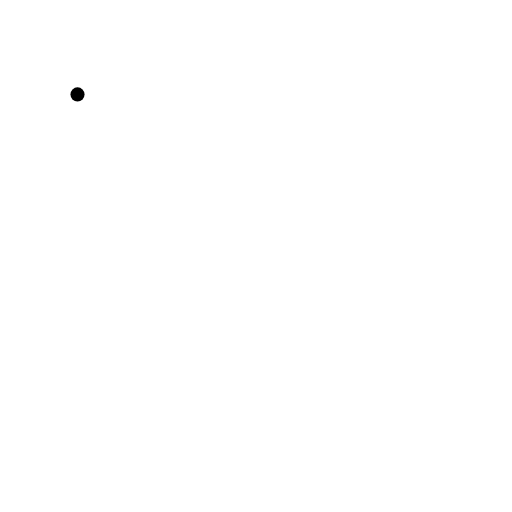
t = 0.00 s
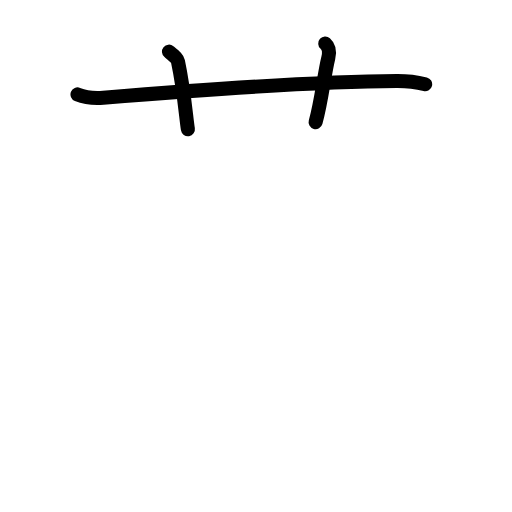
t = 2.80 s
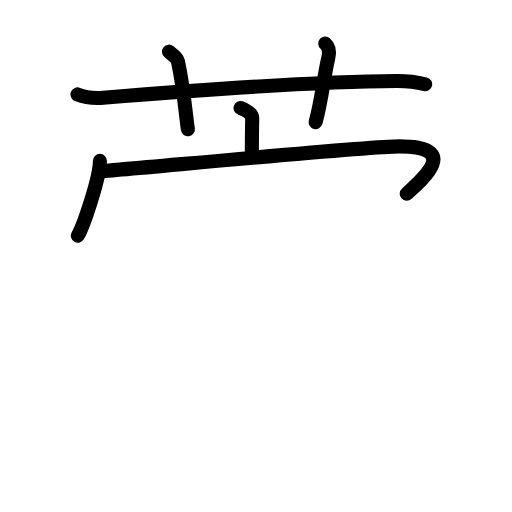
t = 5.60 s
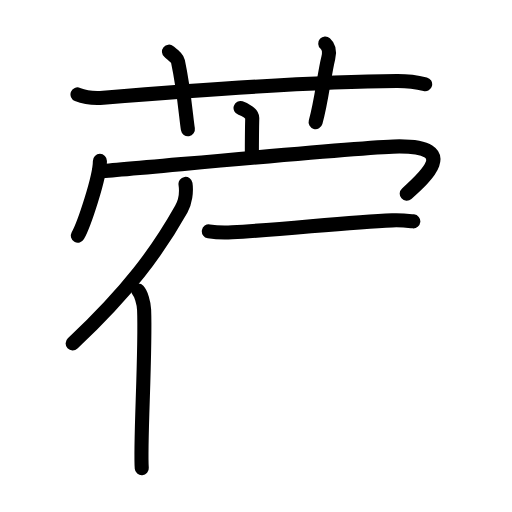
t = 8.40 s
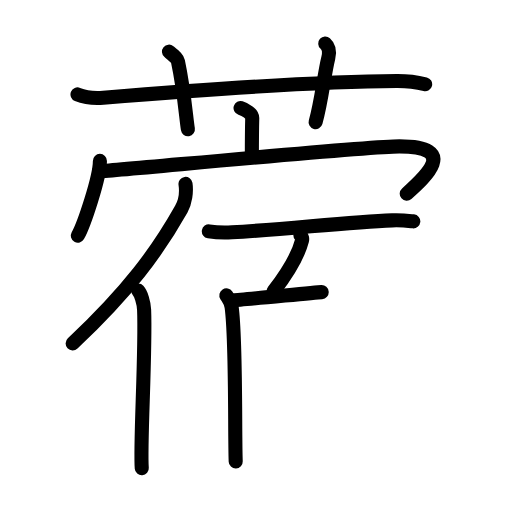
t = 11.20 s
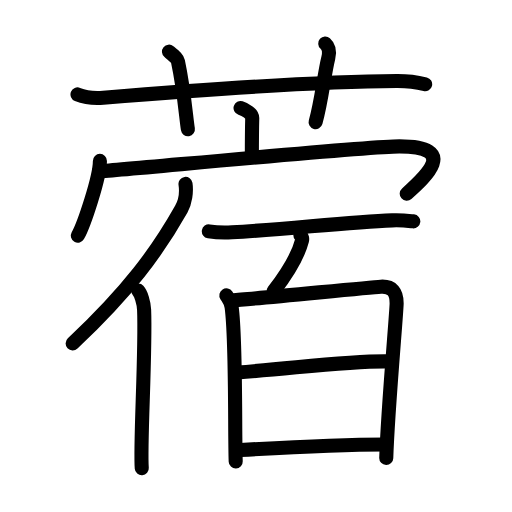
t = 14.00 s

The animated SVG that drew these frames (rendered in a browser with its animation timeline set to each time). Animation: 41 SMIL elements (animate=41); one cycle of 14.00 s.

<?xml version="1.0" encoding="UTF-8"?>
<!--
AniKanjiVG is licensed by CC-BY-SA Paul C. Sommerhoff (https://bitbucket.org/sommerhoff/anikanjivg).
AniKanjiVG uses KanjiVG which is licensed by CC-BY-SA Ulrich Apel (http://kanjivg.tagaini.net).
See also http://creativecommons.org/licenses/by-sa/3.0/
-->
<svg xmlns:kvg='http://kanjivg.tagaini.net' xmlns='http://www.w3.org/2000/svg' width='109' height='109' viewBox='0 0 109 109' style='fill:none;stroke:#000000;stroke-width:3;stroke-linecap:round;stroke-linejoin:round;' id="kvg:kanji_084ff"><g id="kvg:084ff" kvg:element="蓿"><g id="kvg:084ff-g1" kvg:element="艹" kvg:variant="true" kvg:original="艸" kvg:position="top" kvg:radical="general"><path id="kvg:084ff-s1" kvg:type="㇐" d="M16.5,20.1c1.73,0.7,3.74,0.84,5.48,0.7c15.9-1.29,44.13-3.46,62.47-3.56c2.88-0.02,4.62,0.33,6.06,0.69"><animate attributeName="d" begin="0.0s" dur="0.3333333333333333s" from="M16.5,20.1C16.5,20.1,16.5,20.1,16.5,20.1" to="M16.5,20.1c1.73,0.7,3.74,0.84,5.48,0.7" />
<animate attributeName="d" begin="0.3333333333333333s" dur="0.3333333333333333s" from="M16.5,20.1c1.73,0.7,3.74,0.84,5.48,0.7c0,0,0,0,0,0,0" to="M16.5,20.1c1.73,0.7,3.74,0.84,5.48,0.7c15.9-1.29,44.13-3.46,62.47-3.56" />
<animate attributeName="d" begin="0.6666666666666666s" dur="0.3333333333333333s" from="M16.5,20.1c1.73,0.7,3.74,0.84,5.48,0.7c15.9-1.29,44.13-3.46,62.47-3.56c0,0,0,0,0,0,0" to="M16.5,20.1c1.73,0.7,3.74,0.84,5.48,0.7c15.9-1.29,44.13-3.46,62.47-3.56c2.88-0.02,4.62,0.33,6.06,0.69" />
</path>
<path id="kvg:084ff-s2" kvg:type="㇑a" d="M35.97,11c1.34,1.1,1.77,1.43,1.92,2.11C39.23,19.44,39.62,25.2,40,27.5"><animate attributeName="d" begin="1.0s" dur="0.5s" from="M35.97,11C35.97,11,35.97,11,35.97,11" to="M35.97,11c1.34,1.1,1.77,1.43,1.92,2.11" />
<animate attributeName="d" begin="1.5s" dur="0.5s" from="M35.97,11c1.34,1.1,1.77,1.43,1.92,2.11c0,0,0,0,0,0,0" to="M35.97,11c1.34,1.1,1.77,1.43,1.92,2.11C39.23,19.44,39.62,25.2,40,27.5" />
<animate attributeName="d" begin="0s" dur="1.0s" from="M-100,-100" to="M-100,-100" />
</path>
<path id="kvg:084ff-s3" kvg:type="㇑a" d="M69.24,9.25c0.87,0.77,0.94,1.94,0.65,3.08c-0.87,3.47-1.44,9.24-2.7,13.67"><animate attributeName="d" begin="2.0s" dur="0.5s" from="M69.24,9.25C69.24,9.25,69.24,9.25,69.24,9.25" to="M69.24,9.25c0.87,0.77,0.94,1.94,0.65,3.08" />
<animate attributeName="d" begin="2.5s" dur="0.5s" from="M69.24,9.25c0.87,0.77,0.94,1.94,0.65,3.08c0,0,0,0,0,0,0" to="M69.24,9.25c0.87,0.77,0.94,1.94,0.65,3.08c-0.87,3.47-1.44,9.24-2.7,13.67" />
<animate attributeName="d" begin="0s" dur="2.0s" from="M-100,-100" to="M-100,-100" />
</path>
</g>
<g id="kvg:084ff-g2" kvg:element="宿" kvg:position="bottom"><g id="kvg:084ff-g3" kvg:element="宀" kvg:position="top"><path id="kvg:084ff-s4" kvg:type="㇑a" d="M51.21,23c1.04,0.33,2.51,1.2,2.49,2.16c-0.08,3.04-0.08,5.49-0.08,8.26"><animate attributeName="d" begin="3.0s" dur="0.5s" from="M51.21,23C51.21,23,51.21,23,51.21,23" to="M51.21,23c1.04,0.33,2.51,1.2,2.49,2.16" />
<animate attributeName="d" begin="3.5s" dur="0.5s" from="M51.21,23c1.04,0.33,2.51,1.2,2.49,2.16c0,0,0,0,0,0,0" to="M51.21,23c1.04,0.33,2.51,1.2,2.49,2.16c-0.08,3.04-0.08,5.49-0.08,8.26" />
<animate attributeName="d" begin="0s" dur="3.0s" from="M-100,-100" to="M-100,-100" />
</path>
<g id="kvg:084ff-g4" kvg:element="冖"><path id="kvg:084ff-s5" kvg:type="㇔" d="M21.27,34.25c0,3.49-3.39,13.58-4.7,15.91"><animate attributeName="d" begin="4.0s" dur="1.0s" from="M21.27,34.25C21.27,34.25,21.27,34.25,21.27,34.25" to="M21.27,34.25c0,3.49-3.39,13.58-4.7,15.91" />
<animate attributeName="d" begin="0s" dur="4.0s" from="M-100,-100" to="M-100,-100" />
</path>
<path id="kvg:084ff-s6" kvg:type="㇖b" d="M21.08,36.46c1.5,0.08,56.34-5.29,63.95-5.29c12.82,0,5.47,6.58,1.56,10.06"><animate attributeName="d" begin="5.0s" dur="0.5s" from="M21.08,36.46C21.08,36.46,21.08,36.46,21.08,36.46" to="M21.08,36.46c1.5,0.08,56.34-5.29,63.95-5.29" />
<animate attributeName="d" begin="5.5s" dur="0.5s" from="M21.08,36.46c1.5,0.08,56.34-5.29,63.95-5.29c0,0,0,0,0,0,0" to="M21.08,36.46c1.5,0.08,56.34-5.29,63.95-5.29c12.82,0,5.47,6.58,1.56,10.06" />
<animate attributeName="d" begin="0s" dur="5.0s" from="M-100,-100" to="M-100,-100" />
</path>
</g>
</g>
<g id="kvg:084ff-g5" kvg:element="佰" kvg:position="bottom"><g id="kvg:084ff-g6" kvg:element="亻" kvg:variant="true" kvg:original="人"><path id="kvg:084ff-s7" kvg:type="㇒" d="M39.49,39.15c0.25,1.69-0.07,3.89-0.88,5.33c-5.19,9.2-11.24,17.44-23.14,28.64"><animate attributeName="d" begin="6.0s" dur="0.5s" from="M39.49,39.15C39.49,39.15,39.49,39.15,39.49,39.15" to="M39.49,39.15c0.25,1.69-0.07,3.89-0.88,5.33" />
<animate attributeName="d" begin="6.5s" dur="0.5s" from="M39.49,39.15c0.25,1.69-0.07,3.89-0.88,5.33c0,0,0,0,0,0,0" to="M39.49,39.15c0.25,1.69-0.07,3.89-0.88,5.33c-5.19,9.2-11.24,17.44-23.14,28.64" />
<animate attributeName="d" begin="0s" dur="6.0s" from="M-100,-100" to="M-100,-100" />
</path>
<path id="kvg:084ff-s8" kvg:type="㇑" d="M29.42,61.88c0.58,0.62,1.19,2.47,1.26,4.09c0.37,9.09-0.91,28.69-0.5,33.71"><animate attributeName="d" begin="7.0s" dur="0.5s" from="M29.42,61.88C29.42,61.88,29.42,61.88,29.42,61.88" to="M29.42,61.88c0.58,0.62,1.19,2.47,1.26,4.09" />
<animate attributeName="d" begin="7.5s" dur="0.5s" from="M29.42,61.88c0.58,0.62,1.19,2.47,1.26,4.09c0,0,0,0,0,0,0" to="M29.42,61.88c0.58,0.62,1.19,2.47,1.26,4.09c0.37,9.09-0.91,28.69-0.5,33.71" />
<animate attributeName="d" begin="0s" dur="7.0s" from="M-100,-100" to="M-100,-100" />
</path>
</g>
<g id="kvg:084ff-g7" kvg:element="百"><path id="kvg:084ff-s9" kvg:type="㇐" d="M44.46,49.25c1.29,0.21,3.65,0.28,4.93,0.21C61,48.83,74,47.25,83.49,46.91c2.14-0.08,3.43,0.1,4.5,0.21"><animate attributeName="d" begin="8.0s" dur="0.3333333333333333s" from="M44.46,49.25C44.46,49.25,44.46,49.25,44.46,49.25" to="M44.46,49.25c1.29,0.21,3.65,0.28,4.93,0.21" />
<animate attributeName="d" begin="8.333333333333334s" dur="0.3333333333333333s" from="M44.46,49.25c1.29,0.21,3.65,0.28,4.93,0.21c0,0,0,0,0,0,0" to="M44.46,49.25c1.29,0.21,3.65,0.28,4.93,0.21C61,48.83,74,47.25,83.49,46.91" />
<animate attributeName="d" begin="8.666666666666666s" dur="0.3333333333333333s" from="M44.46,49.25c1.29,0.21,3.65,0.28,4.93,0.21C61,48.83,74,47.25,83.49,46.91c0,0,0,0,0,0,0" to="M44.46,49.25c1.29,0.21,3.65,0.28,4.93,0.21C61,48.83,74,47.25,83.49,46.91c2.14-0.08,3.43,0.1,4.5,0.21" />
<animate attributeName="d" begin="0s" dur="8.0s" from="M-100,-100" to="M-100,-100" />
</path>
<g id="kvg:084ff-g8" kvg:position="top"><path id="kvg:084ff-s10" kvg:type="㇔" d="M63.95,50.08c0.36,0.38,0.42,0.84,0.33,1.17c-0.51,1.95-1.68,5.11-5.98,10.68"><animate attributeName="d" begin="9.0s" dur="0.5s" from="M63.95,50.08C63.95,50.08,63.95,50.08,63.95,50.08" to="M63.95,50.08c0.36,0.38,0.42,0.84,0.33,1.17" />
<animate attributeName="d" begin="9.5s" dur="0.5s" from="M63.95,50.08c0.36,0.38,0.42,0.84,0.33,1.17c0,0,0,0,0,0,0" to="M63.95,50.08c0.36,0.38,0.42,0.84,0.33,1.17c-0.51,1.95-1.68,5.11-5.98,10.68" />
<animate attributeName="d" begin="0s" dur="9.0s" from="M-100,-100" to="M-100,-100" />
</path>
</g>
<g id="kvg:084ff-g9" kvg:element="日" kvg:position="bottom"><path id="kvg:084ff-s11" kvg:type="㇑" d="M48.19,62.88c0.56,0.88,0.96,1.32,1.12,2.49c0.98,7.07,0.64,27.1,0.87,32.86"><animate attributeName="d" begin="10.0s" dur="0.5s" from="M48.19,62.88C48.19,62.88,48.19,62.88,48.19,62.88" to="M48.19,62.88c0.56,0.88,0.96,1.32,1.12,2.49" />
<animate attributeName="d" begin="10.5s" dur="0.5s" from="M48.19,62.88c0.56,0.88,0.96,1.32,1.12,2.49c0,0,0,0,0,0,0" to="M48.19,62.88c0.56,0.88,0.96,1.32,1.12,2.49c0.98,7.07,0.64,27.1,0.87,32.86" />
<animate attributeName="d" begin="0s" dur="10.0s" from="M-100,-100" to="M-100,-100" />
</path>
<path id="kvg:084ff-s12" kvg:type="㇕a" d="M49.64,63.92c3.28-0.16,28.43-2.7,31.41-2.89c2.48-0.16,3.39,1.22,3.39,3.51c0,1.95-1.9,22.79-2.21,32.96"><animate attributeName="d" begin="11.0s" dur="0.3333333333333333s" from="M49.64,63.92C49.64,63.92,49.64,63.92,49.64,63.92" to="M49.64,63.92c3.28-0.16,28.43-2.7,31.41-2.89" />
<animate attributeName="d" begin="11.333333333333334s" dur="0.3333333333333333s" from="M49.64,63.92c3.28-0.16,28.43-2.7,31.41-2.89c0,0,0,0,0,0,0" to="M49.64,63.92c3.28-0.16,28.43-2.7,31.41-2.89c2.48-0.16,3.39,1.22,3.39,3.51" />
<animate attributeName="d" begin="11.666666666666666s" dur="0.3333333333333333s" from="M49.64,63.92c3.28-0.16,28.43-2.7,31.41-2.89c2.48-0.16,3.39,1.22,3.39,3.51c0,0,0,0,0,0,0" to="M49.64,63.92c3.28-0.16,28.43-2.7,31.41-2.89c2.48-0.16,3.39,1.22,3.39,3.51c0,1.95-1.9,22.79-2.21,32.96" />
<animate attributeName="d" begin="0s" dur="11.0s" from="M-100,-100" to="M-100,-100" />
</path>
<path id="kvg:084ff-s13" kvg:type="㇐a" d="M50.5,79.32c13.56-1.07,24.01-2.48,31.85-2.38"><animate attributeName="d" begin="12.0s" dur="1.0s" from="M50.5,79.32C50.5,79.32,50.5,79.32,50.5,79.32" to="M50.5,79.32c13.56-1.07,24.01-2.48,31.85-2.38" />
<animate attributeName="d" begin="0s" dur="12.0s" from="M-100,-100" to="M-100,-100" />
</path>
<path id="kvg:084ff-s14" kvg:type="㇐a" d="M51.16,95.81c10.75-0.63,20.67-1.18,30.78-1.19"><animate attributeName="d" begin="13.0s" dur="1.0s" from="M51.16,95.81C51.16,95.81,51.16,95.81,51.16,95.81" to="M51.16,95.81c10.75-0.63,20.67-1.18,30.78-1.19" />
<animate attributeName="d" begin="0s" dur="13.0s" from="M-100,-100" to="M-100,-100" />
</path>
</g>
</g>
</g>
</g>
</g>
</svg>
